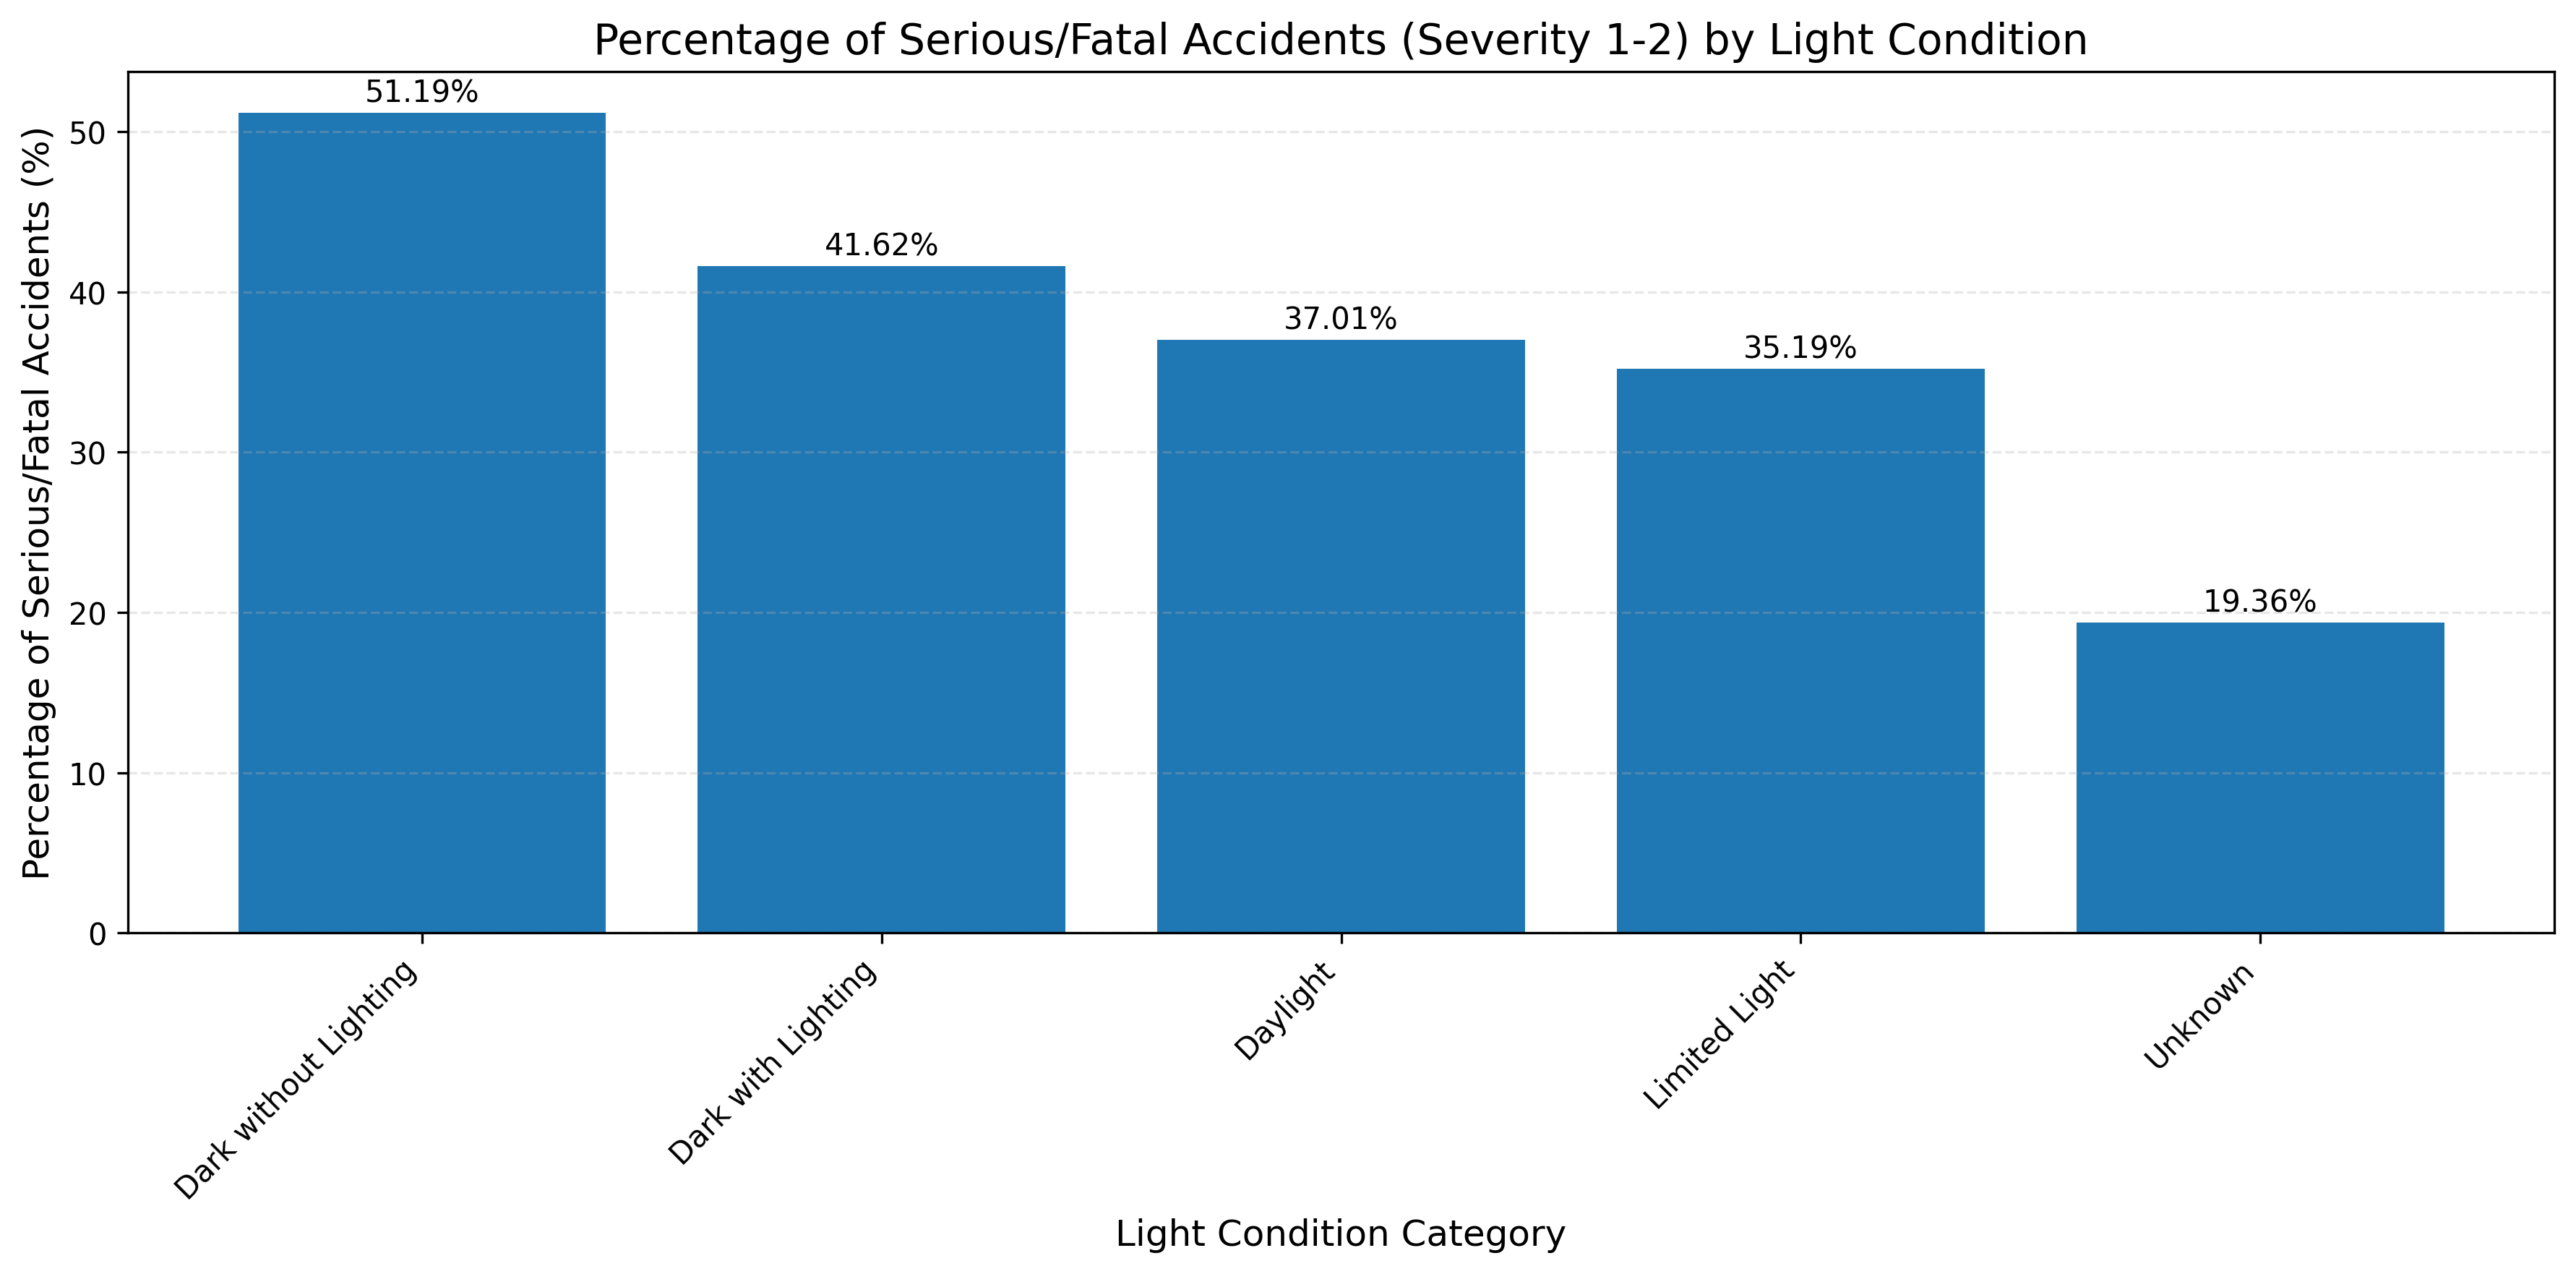

The table this chart was drawn from, first rows:
LIGHT_CONDITION_CATEGORY, SERIOUS_AND_FATAL_ACCIDENT_PROB
Dark without Lighting, 51.19
Dark with Lighting, 41.62
Daylight, 37.01
Limited Light, 35.19
Unknown, 19.36
